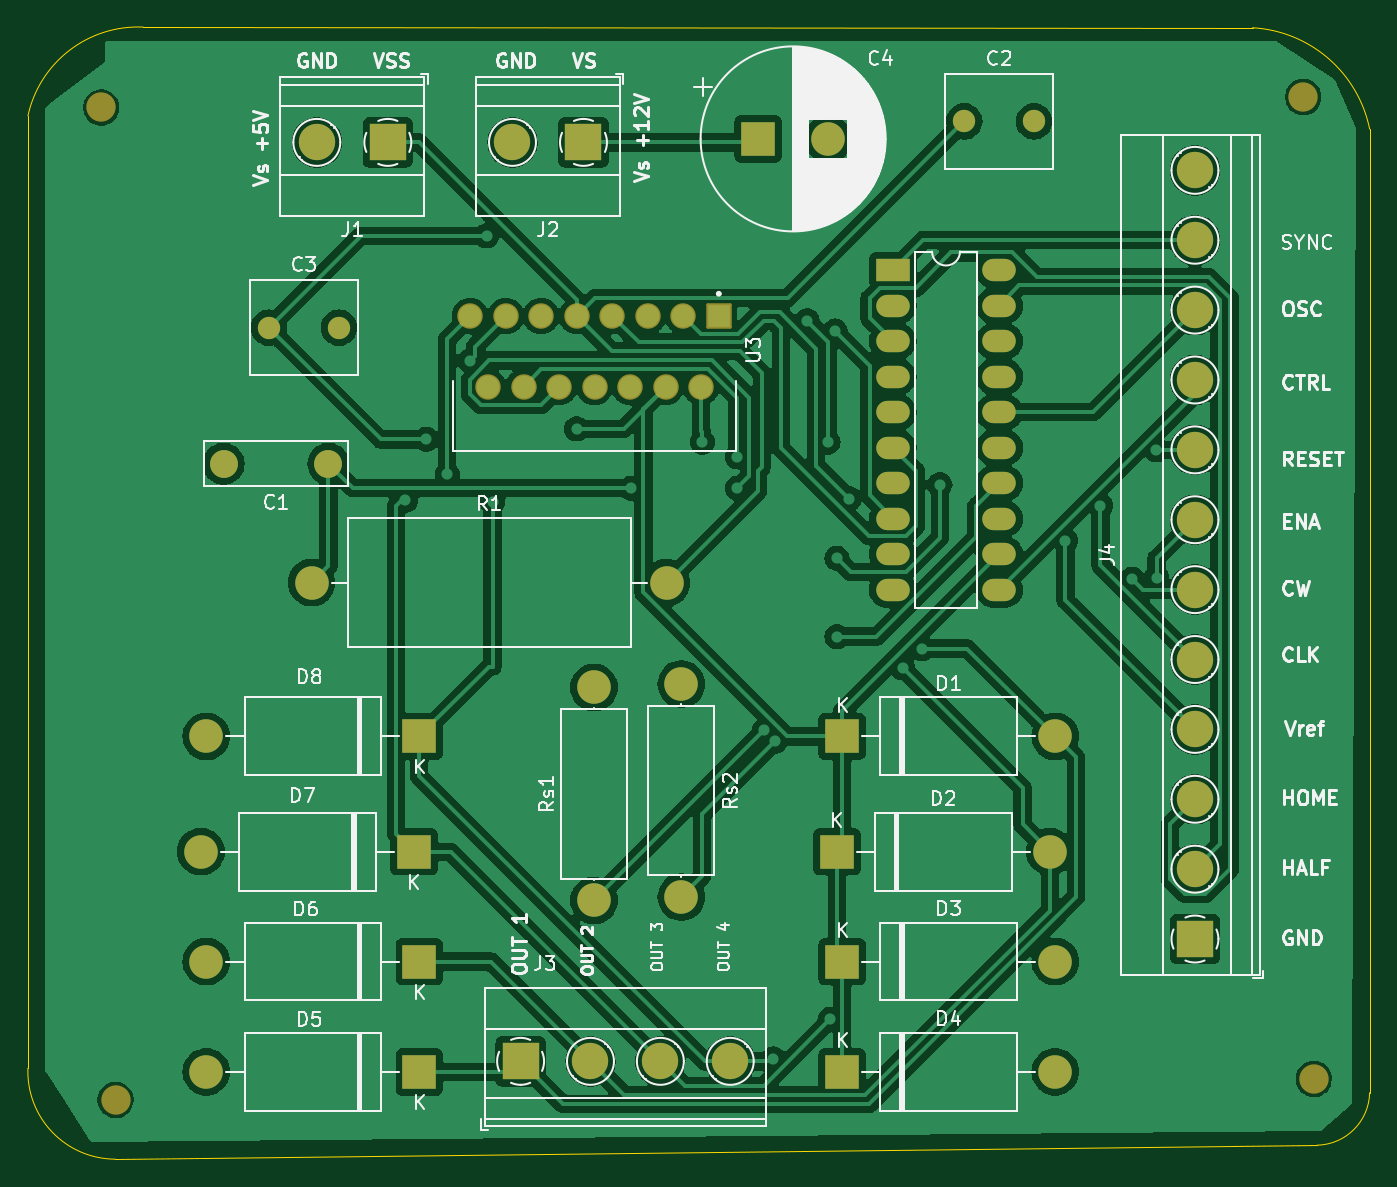
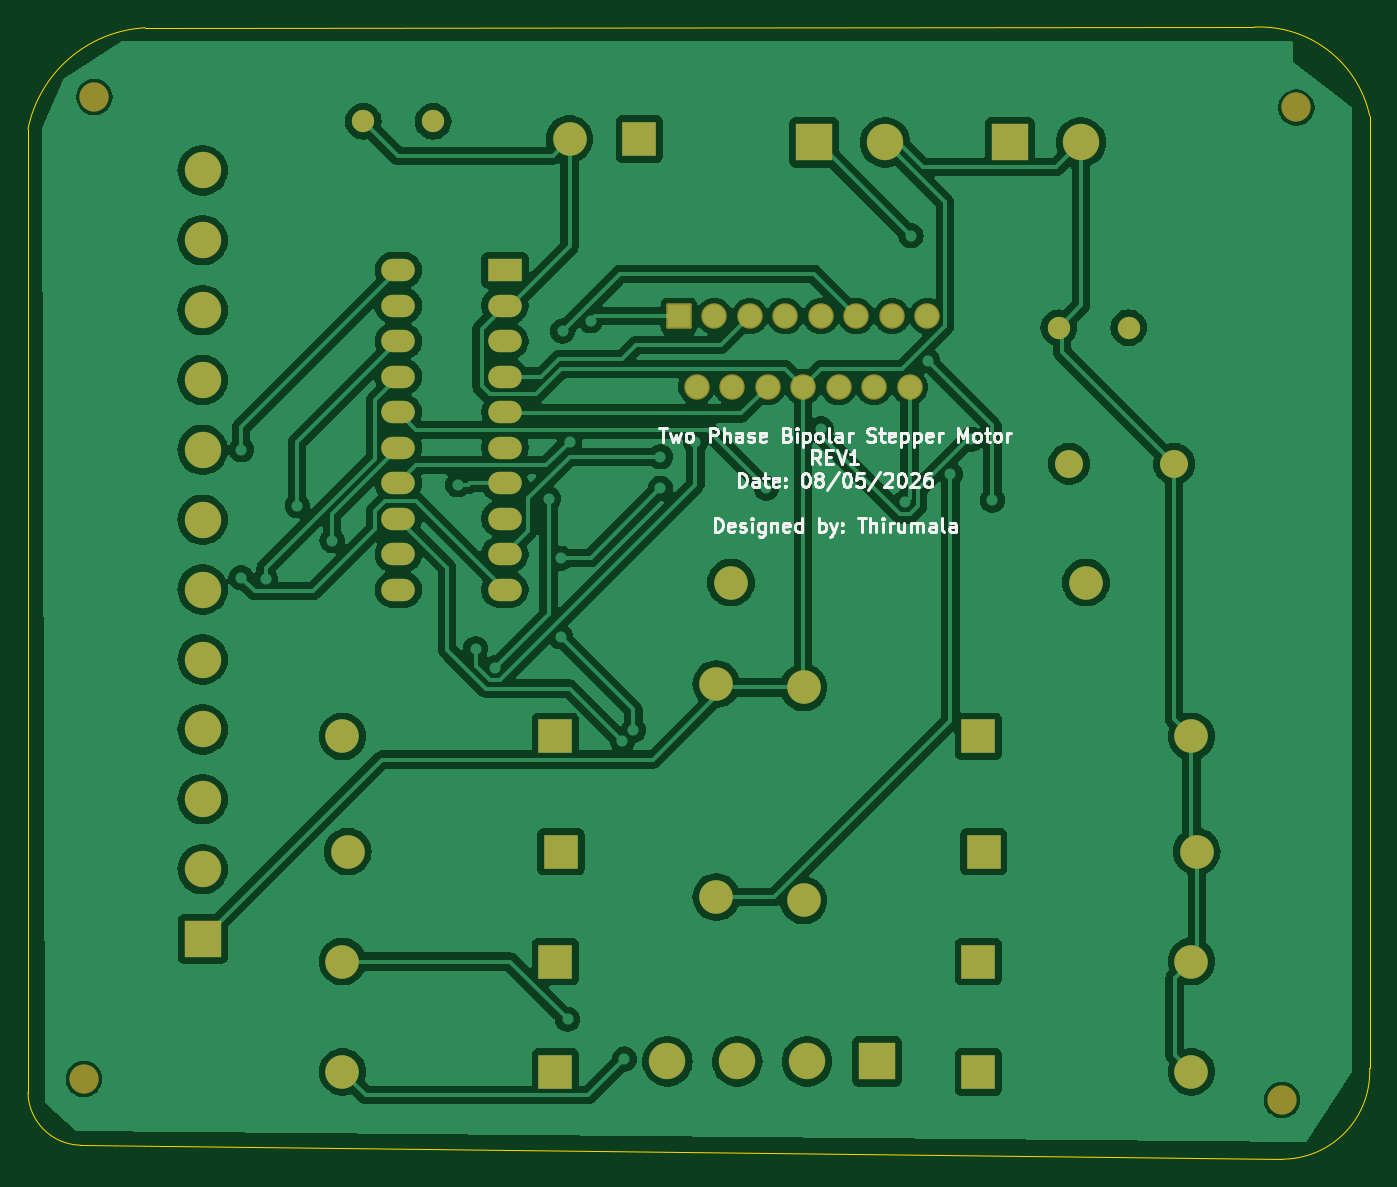
Circuit board: 9 layer files. Board 96.0 x 81.0 mm.
- bottom_copper: two phase bipolar stepper motor-B_Cu.gbr (177623 bytes)
- bottom_mask: two phase bipolar stepper motor-B_Mask.gbr (4535 bytes)
- paste: two phase bipolar stepper motor-B_Paste.gbr (489 bytes)
- bottom_silk: two phase bipolar stepper motor-B_Silkscreen.gbr (36500 bytes)
- outline: two phase bipolar stepper motor-Edge_Cuts.gbr (1081 bytes)
- top_copper: two phase bipolar stepper motor-F_Cu.gbr (178710 bytes)
- top_mask: two phase bipolar stepper motor-F_Mask.gbr (4535 bytes)
- paste: two phase bipolar stepper motor-F_Paste.gbr (489 bytes)
- top_silk: two phase bipolar stepper motor-F_Silkscreen.gbr (87192 bytes)

=== bottom_copper: two phase bipolar stepper motor-B_Cu.gbr (177623 bytes, source omitted) ===
=== bottom_mask: two phase bipolar stepper motor-B_Mask.gbr ===
%TF.GenerationSoftware,KiCad,Pcbnew,8.0.4*%
%TF.CreationDate,2026-05-08T10:43:49+05:30*%
%TF.ProjectId,two phase bipolar stepper motor,74776f20-7068-4617-9365-206269706f6c,REV1*%
%TF.SameCoordinates,Original*%
%TF.FileFunction,Soldermask,Bot*%
%TF.FilePolarity,Negative*%
%FSLAX46Y46*%
G04 Gerber Fmt 4.6, Leading zero omitted, Abs format (unit mm)*
G04 Created by KiCad (PCBNEW 8.0.4) date 2026-05-08 10:43:49*
%MOMM*%
%LPD*%
G01*
G04 APERTURE LIST*
G04 Aperture macros list*
%AMRoundRect*
0 Rectangle with rounded corners*
0 $1 Rounding radius*
0 $2 $3 $4 $5 $6 $7 $8 $9 X,Y pos of 4 corners*
0 Add a 4 corners polygon primitive as box body*
4,1,4,$2,$3,$4,$5,$6,$7,$8,$9,$2,$3,0*
0 Add four circle primitives for the rounded corners*
1,1,$1+$1,$2,$3*
1,1,$1+$1,$4,$5*
1,1,$1+$1,$6,$7*
1,1,$1+$1,$8,$9*
0 Add four rect primitives between the rounded corners*
20,1,$1+$1,$2,$3,$4,$5,0*
20,1,$1+$1,$4,$5,$6,$7,0*
20,1,$1+$1,$6,$7,$8,$9,0*
20,1,$1+$1,$8,$9,$2,$3,0*%
G04 Aperture macros list end*
%ADD10C,2.400000*%
%ADD11O,2.400000X2.400000*%
%ADD12R,2.600000X2.600000*%
%ADD13C,2.600000*%
%ADD14C,2.100000*%
%ADD15C,1.600000*%
%ADD16R,2.400000X2.400000*%
%ADD17RoundRect,0.102000X-0.810000X0.810000X-0.810000X-0.810000X0.810000X-0.810000X0.810000X0.810000X0*%
%ADD18C,1.824000*%
%ADD19R,2.400000X1.600000*%
%ADD20O,2.400000X1.600000*%
%ADD21C,2.000000*%
G04 APERTURE END LIST*
D10*
%TO.C,Rs1*%
X163250000Y-102740000D03*
D11*
X163250000Y-87500000D03*
%TD*%
D12*
%TO.C,J4*%
X206250000Y-105500000D03*
D13*
X206250000Y-100500000D03*
X206250000Y-95500000D03*
X206250000Y-90500000D03*
X206250000Y-85500000D03*
X206250000Y-80500000D03*
X206250000Y-75500000D03*
X206250000Y-70500000D03*
X206250000Y-65500000D03*
X206250000Y-60500000D03*
X206250000Y-55500000D03*
X206250000Y-50500000D03*
%TD*%
D14*
%TO.C,REF\u002A\u002A*%
X214750000Y-115500000D03*
%TD*%
D15*
%TO.C,C3*%
X140000000Y-61750000D03*
X145000000Y-61750000D03*
%TD*%
%TO.C,C2*%
X189750000Y-47000000D03*
X194750000Y-47000000D03*
%TD*%
D14*
%TO.C,REF\u002A\u002A*%
X128000000Y-46000000D03*
%TD*%
D16*
%TO.C,D8*%
X150750000Y-91000000D03*
D11*
X135510000Y-91000000D03*
%TD*%
D16*
%TO.C,D3*%
X181010000Y-107110000D03*
D11*
X196250000Y-107110000D03*
%TD*%
D12*
%TO.C,J3*%
X158000000Y-114250000D03*
D13*
X163000000Y-114250000D03*
X168000000Y-114250000D03*
X173000000Y-114250000D03*
%TD*%
D12*
%TO.C,J2*%
X162500000Y-48500000D03*
D13*
X157420000Y-48500000D03*
%TD*%
D12*
%TO.C,J1*%
X148500000Y-48500000D03*
D13*
X143420000Y-48500000D03*
%TD*%
D16*
%TO.C,C4*%
X175000000Y-48250000D03*
D10*
X180000000Y-48250000D03*
%TD*%
%TO.C,Rs2*%
X169500000Y-102500000D03*
D11*
X169500000Y-87260000D03*
%TD*%
D17*
%TO.C,U3*%
X172180000Y-60920000D03*
D18*
X170910000Y-66000000D03*
X169640000Y-60920000D03*
X168370000Y-66000000D03*
X167100000Y-60920000D03*
X165830000Y-66000000D03*
X164560000Y-60920000D03*
X163290000Y-66000000D03*
X162020000Y-60920000D03*
X160750000Y-66000000D03*
X159480000Y-60920000D03*
X158210000Y-66000000D03*
X156940000Y-60920000D03*
X155670000Y-66000000D03*
X154400000Y-60920000D03*
%TD*%
D16*
%TO.C,D1*%
X181010000Y-91000000D03*
D11*
X196250000Y-91000000D03*
%TD*%
D19*
%TO.C,U1*%
X184630000Y-57640000D03*
D20*
X184630000Y-60180000D03*
X184630000Y-62720000D03*
X184630000Y-65260000D03*
X184630000Y-67800000D03*
X184630000Y-70340000D03*
X184630000Y-72880000D03*
X184630000Y-75420000D03*
X184630000Y-77960000D03*
X184630000Y-80500000D03*
X192250000Y-80500000D03*
X192250000Y-77960000D03*
X192250000Y-75420000D03*
X192250000Y-72880000D03*
X192250000Y-70340000D03*
X192250000Y-67800000D03*
X192250000Y-65260000D03*
X192250000Y-62720000D03*
X192250000Y-60180000D03*
X192250000Y-57640000D03*
%TD*%
D14*
%TO.C,REF\u002A\u002A*%
X214000000Y-45250000D03*
%TD*%
D16*
%TO.C,D5*%
X150750000Y-115000000D03*
D11*
X135510000Y-115000000D03*
%TD*%
D16*
%TO.C,D2*%
X180630000Y-99250000D03*
D11*
X195870000Y-99250000D03*
%TD*%
D16*
%TO.C,D7*%
X150370000Y-99250000D03*
D11*
X135130000Y-99250000D03*
%TD*%
D14*
%TO.C,REF\u002A\u002A*%
X129019856Y-117000000D03*
%TD*%
D16*
%TO.C,D4*%
X181010000Y-115000000D03*
D11*
X196250000Y-115000000D03*
%TD*%
D16*
%TO.C,D6*%
X150750000Y-107110000D03*
D11*
X135510000Y-107110000D03*
%TD*%
D10*
%TO.C,R1*%
X143050000Y-80000000D03*
D11*
X168450000Y-80000000D03*
%TD*%
D21*
%TO.C,C1*%
X144250000Y-71500000D03*
X136750000Y-71500000D03*
%TD*%
M02*

=== paste: two phase bipolar stepper motor-B_Paste.gbr ===
%TF.GenerationSoftware,KiCad,Pcbnew,8.0.4*%
%TF.CreationDate,2026-05-08T10:43:49+05:30*%
%TF.ProjectId,two phase bipolar stepper motor,74776f20-7068-4617-9365-206269706f6c,REV1*%
%TF.SameCoordinates,Original*%
%TF.FileFunction,Paste,Bot*%
%TF.FilePolarity,Positive*%
%FSLAX46Y46*%
G04 Gerber Fmt 4.6, Leading zero omitted, Abs format (unit mm)*
G04 Created by KiCad (PCBNEW 8.0.4) date 2026-05-08 10:43:49*
%MOMM*%
%LPD*%
G01*
G04 APERTURE LIST*
G04 APERTURE END LIST*
M02*

=== bottom_silk: two phase bipolar stepper motor-B_Silkscreen.gbr (36500 bytes, source omitted) ===
=== outline: two phase bipolar stepper motor-Edge_Cuts.gbr ===
%TF.GenerationSoftware,KiCad,Pcbnew,8.0.4*%
%TF.CreationDate,2026-05-08T10:43:49+05:30*%
%TF.ProjectId,two phase bipolar stepper motor,74776f20-7068-4617-9365-206269706f6c,REV1*%
%TF.SameCoordinates,Original*%
%TF.FileFunction,Profile,NP*%
%FSLAX46Y46*%
G04 Gerber Fmt 4.6, Leading zero omitted, Abs format (unit mm)*
G04 Created by KiCad (PCBNEW 8.0.4) date 2026-05-08 10:43:49*
%MOMM*%
%LPD*%
G01*
G04 APERTURE LIST*
%TA.AperFunction,Profile*%
%ADD10C,0.050000*%
%TD*%
G04 APERTURE END LIST*
D10*
X129000000Y-121250000D02*
G75*
G02*
X122750044Y-114750002I19900J6273900D01*
G01*
X122750000Y-46599961D02*
G75*
G02*
X131000000Y-40250005I7892500J-1719839D01*
G01*
X122750000Y-46599961D02*
X122750000Y-114750000D01*
X131000000Y-40250000D02*
X210374094Y-40298446D01*
X129000000Y-121250000D02*
X215000000Y-120250000D01*
X210374094Y-40298446D02*
G75*
G02*
X218749942Y-47548458I-511294J-9053954D01*
G01*
X218750000Y-116500000D02*
G75*
G02*
X215000000Y-120250000I-3843800J93800D01*
G01*
X218750000Y-116500000D02*
X218750000Y-47548446D01*
M02*

=== top_copper: two phase bipolar stepper motor-F_Cu.gbr (178710 bytes, source omitted) ===
=== top_mask: two phase bipolar stepper motor-F_Mask.gbr ===
%TF.GenerationSoftware,KiCad,Pcbnew,8.0.4*%
%TF.CreationDate,2026-05-08T10:43:49+05:30*%
%TF.ProjectId,two phase bipolar stepper motor,74776f20-7068-4617-9365-206269706f6c,REV1*%
%TF.SameCoordinates,Original*%
%TF.FileFunction,Soldermask,Top*%
%TF.FilePolarity,Negative*%
%FSLAX46Y46*%
G04 Gerber Fmt 4.6, Leading zero omitted, Abs format (unit mm)*
G04 Created by KiCad (PCBNEW 8.0.4) date 2026-05-08 10:43:49*
%MOMM*%
%LPD*%
G01*
G04 APERTURE LIST*
G04 Aperture macros list*
%AMRoundRect*
0 Rectangle with rounded corners*
0 $1 Rounding radius*
0 $2 $3 $4 $5 $6 $7 $8 $9 X,Y pos of 4 corners*
0 Add a 4 corners polygon primitive as box body*
4,1,4,$2,$3,$4,$5,$6,$7,$8,$9,$2,$3,0*
0 Add four circle primitives for the rounded corners*
1,1,$1+$1,$2,$3*
1,1,$1+$1,$4,$5*
1,1,$1+$1,$6,$7*
1,1,$1+$1,$8,$9*
0 Add four rect primitives between the rounded corners*
20,1,$1+$1,$2,$3,$4,$5,0*
20,1,$1+$1,$4,$5,$6,$7,0*
20,1,$1+$1,$6,$7,$8,$9,0*
20,1,$1+$1,$8,$9,$2,$3,0*%
G04 Aperture macros list end*
%ADD10C,2.400000*%
%ADD11O,2.400000X2.400000*%
%ADD12R,2.600000X2.600000*%
%ADD13C,2.600000*%
%ADD14C,2.100000*%
%ADD15C,1.600000*%
%ADD16R,2.400000X2.400000*%
%ADD17RoundRect,0.102000X-0.810000X0.810000X-0.810000X-0.810000X0.810000X-0.810000X0.810000X0.810000X0*%
%ADD18C,1.824000*%
%ADD19R,2.400000X1.600000*%
%ADD20O,2.400000X1.600000*%
%ADD21C,2.000000*%
G04 APERTURE END LIST*
D10*
%TO.C,Rs1*%
X163250000Y-102740000D03*
D11*
X163250000Y-87500000D03*
%TD*%
D12*
%TO.C,J4*%
X206250000Y-105500000D03*
D13*
X206250000Y-100500000D03*
X206250000Y-95500000D03*
X206250000Y-90500000D03*
X206250000Y-85500000D03*
X206250000Y-80500000D03*
X206250000Y-75500000D03*
X206250000Y-70500000D03*
X206250000Y-65500000D03*
X206250000Y-60500000D03*
X206250000Y-55500000D03*
X206250000Y-50500000D03*
%TD*%
D14*
%TO.C,REF\u002A\u002A*%
X214750000Y-115500000D03*
%TD*%
D15*
%TO.C,C3*%
X140000000Y-61750000D03*
X145000000Y-61750000D03*
%TD*%
%TO.C,C2*%
X189750000Y-47000000D03*
X194750000Y-47000000D03*
%TD*%
D14*
%TO.C,REF\u002A\u002A*%
X128000000Y-46000000D03*
%TD*%
D16*
%TO.C,D8*%
X150750000Y-91000000D03*
D11*
X135510000Y-91000000D03*
%TD*%
D16*
%TO.C,D3*%
X181010000Y-107110000D03*
D11*
X196250000Y-107110000D03*
%TD*%
D12*
%TO.C,J3*%
X158000000Y-114250000D03*
D13*
X163000000Y-114250000D03*
X168000000Y-114250000D03*
X173000000Y-114250000D03*
%TD*%
D12*
%TO.C,J2*%
X162500000Y-48500000D03*
D13*
X157420000Y-48500000D03*
%TD*%
D12*
%TO.C,J1*%
X148500000Y-48500000D03*
D13*
X143420000Y-48500000D03*
%TD*%
D16*
%TO.C,C4*%
X175000000Y-48250000D03*
D10*
X180000000Y-48250000D03*
%TD*%
%TO.C,Rs2*%
X169500000Y-102500000D03*
D11*
X169500000Y-87260000D03*
%TD*%
D17*
%TO.C,U3*%
X172180000Y-60920000D03*
D18*
X170910000Y-66000000D03*
X169640000Y-60920000D03*
X168370000Y-66000000D03*
X167100000Y-60920000D03*
X165830000Y-66000000D03*
X164560000Y-60920000D03*
X163290000Y-66000000D03*
X162020000Y-60920000D03*
X160750000Y-66000000D03*
X159480000Y-60920000D03*
X158210000Y-66000000D03*
X156940000Y-60920000D03*
X155670000Y-66000000D03*
X154400000Y-60920000D03*
%TD*%
D16*
%TO.C,D1*%
X181010000Y-91000000D03*
D11*
X196250000Y-91000000D03*
%TD*%
D19*
%TO.C,U1*%
X184630000Y-57640000D03*
D20*
X184630000Y-60180000D03*
X184630000Y-62720000D03*
X184630000Y-65260000D03*
X184630000Y-67800000D03*
X184630000Y-70340000D03*
X184630000Y-72880000D03*
X184630000Y-75420000D03*
X184630000Y-77960000D03*
X184630000Y-80500000D03*
X192250000Y-80500000D03*
X192250000Y-77960000D03*
X192250000Y-75420000D03*
X192250000Y-72880000D03*
X192250000Y-70340000D03*
X192250000Y-67800000D03*
X192250000Y-65260000D03*
X192250000Y-62720000D03*
X192250000Y-60180000D03*
X192250000Y-57640000D03*
%TD*%
D14*
%TO.C,REF\u002A\u002A*%
X214000000Y-45250000D03*
%TD*%
D16*
%TO.C,D5*%
X150750000Y-115000000D03*
D11*
X135510000Y-115000000D03*
%TD*%
D16*
%TO.C,D2*%
X180630000Y-99250000D03*
D11*
X195870000Y-99250000D03*
%TD*%
D16*
%TO.C,D7*%
X150370000Y-99250000D03*
D11*
X135130000Y-99250000D03*
%TD*%
D14*
%TO.C,REF\u002A\u002A*%
X129019856Y-117000000D03*
%TD*%
D16*
%TO.C,D4*%
X181010000Y-115000000D03*
D11*
X196250000Y-115000000D03*
%TD*%
D16*
%TO.C,D6*%
X150750000Y-107110000D03*
D11*
X135510000Y-107110000D03*
%TD*%
D10*
%TO.C,R1*%
X143050000Y-80000000D03*
D11*
X168450000Y-80000000D03*
%TD*%
D21*
%TO.C,C1*%
X144250000Y-71500000D03*
X136750000Y-71500000D03*
%TD*%
M02*

=== paste: two phase bipolar stepper motor-F_Paste.gbr ===
%TF.GenerationSoftware,KiCad,Pcbnew,8.0.4*%
%TF.CreationDate,2026-05-08T10:43:48+05:30*%
%TF.ProjectId,two phase bipolar stepper motor,74776f20-7068-4617-9365-206269706f6c,REV1*%
%TF.SameCoordinates,Original*%
%TF.FileFunction,Paste,Top*%
%TF.FilePolarity,Positive*%
%FSLAX46Y46*%
G04 Gerber Fmt 4.6, Leading zero omitted, Abs format (unit mm)*
G04 Created by KiCad (PCBNEW 8.0.4) date 2026-05-08 10:43:48*
%MOMM*%
%LPD*%
G01*
G04 APERTURE LIST*
G04 APERTURE END LIST*
M02*

=== top_silk: two phase bipolar stepper motor-F_Silkscreen.gbr (87192 bytes, source omitted) ===
